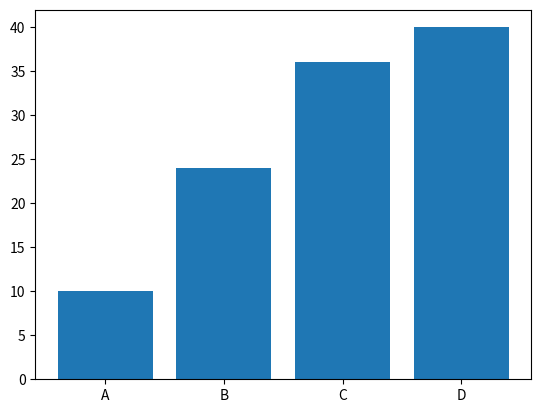

Reproduce this figure in Python.
import matplotlib.pyplot as plt

# 数据
categories = ['A', 'B', 'C', 'D']
values = [10, 24, 36, 40]

# 创建柱状图
plt.bar(categories, values)

# 显示图表
plt.show()
